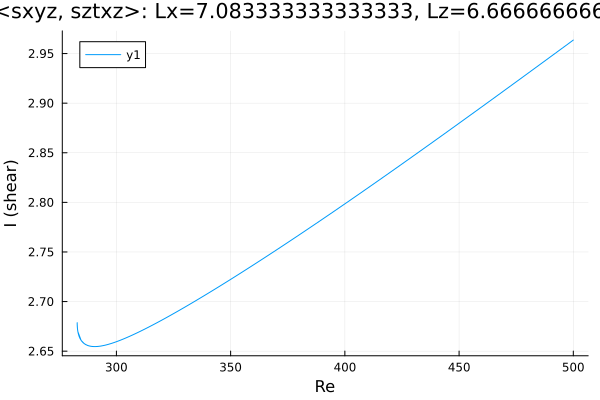

The table this chart was drawn from, first rows:
Re, shear
500.0, 2.964
499, 2.962
497.6, 2.96
496.2, 2.957
494.8, 2.955
493.4, 2.952
492, 2.95
490.6, 2.948
489.1, 2.945
487.7, 2.943
486.3, 2.941
484.9, 2.938
483.5, 2.936
482.1, 2.933
480.7, 2.931
479.2, 2.929
477.8, 2.926
476.4, 2.924
475, 2.921
473.6, 2.919
472.2, 2.917
470.8, 2.914
469.3, 2.912
467.9, 2.91
466.5, 2.907
465.1, 2.905
463.7, 2.903
462.3, 2.9
460.9, 2.898
459.5, 2.895
458, 2.893
456.6, 2.891
455.2, 2.888
453.8, 2.886
452.4, 2.884
451, 2.881
449.6, 2.879
448.1, 2.877
446.7, 2.874
445.3, 2.872
443.9, 2.87
442.5, 2.867
441.1, 2.865
439.7, 2.863
438.2, 2.86
436.8, 2.858
435.4, 2.856
434, 2.853
432.6, 2.851
431.2, 2.849
429.8, 2.846
428.3, 2.844
426.9, 2.842
425.5, 2.839
424.1, 2.837
422.7, 2.835
421.3, 2.833
419.9, 2.83
418.4, 2.828
417, 2.826
... 324 more rows
